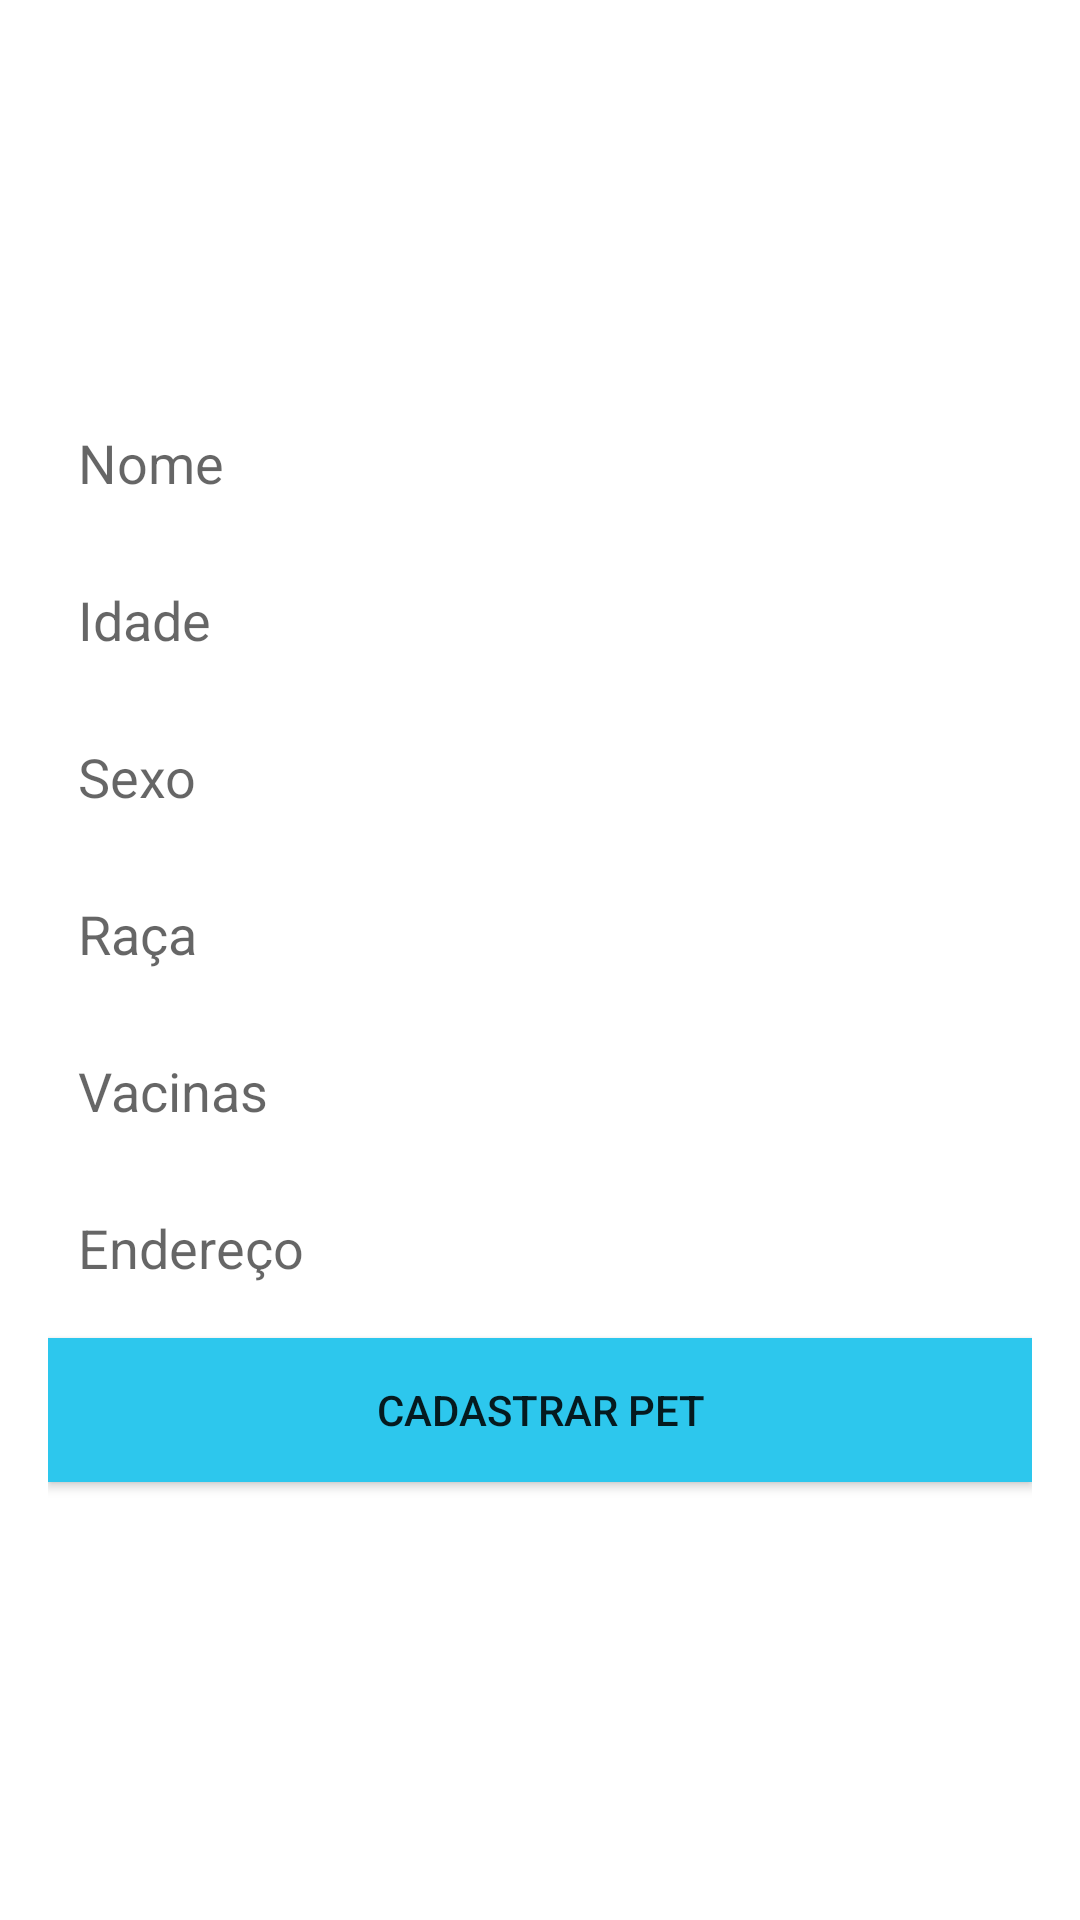

Write the Android layout XML for this screen, with the resource values it uses.
<!-- AndroidManifest.xml: application theme Theme.NewPetsConnection -->
<!-- res/layout/activity_cadastrar_pet.xml -->
<?xml version="1.0" encoding="utf-8"?>
<LinearLayout xmlns:android="http://schemas.android.com/apk/res/android"
    xmlns:app="http://schemas.android.com/apk/res-auto"
    xmlns:tools="http://schemas.android.com/tools"
    android:layout_width="match_parent"
    android:layout_height="match_parent"
    android:orientation="vertical"
    android:padding="16dp"
    tools:context=".activity.CadastrarPetActivity">

    <LinearLayout
        android:layout_width="match_parent"
        android:layout_height="100dp"
        android:layout_marginBottom="16dp"
        android:orientation="horizontal">

        <ImageView
            android:id="@+id/imgCadastro1"
            android:layout_width="wrap_content"
            android:layout_height="wrap_content"
            android:layout_weight="1"
            app:srcCompat="@drawable/padrao" />

        <ImageView
            android:id="@+id/imgCadastro2"
            android:layout_width="wrap_content"
            android:layout_height="wrap_content"
            android:layout_weight="1"
            app:srcCompat="@drawable/padrao" />

        <ImageView
            android:id="@+id/imgCadastro3"
            android:layout_width="wrap_content"
            android:layout_height="wrap_content"
            android:layout_weight="1"
            app:srcCompat="@drawable/padrao" />
    </LinearLayout>

    <EditText
        android:id="@+id/cadastrarPetEditNome"
        android:layout_width="match_parent"
        android:layout_height="wrap_content"
        android:layout_marginBottom="8dp"
        android:background="@drawable/bg_edit_text"
        android:ems="10"
        android:hint="Nome"
        android:inputType="textPersonName"
        android:padding="10dp" />

    <EditText
        android:id="@+id/cadastrarPetEditIdade"
        android:layout_width="match_parent"
        android:layout_height="wrap_content"
        android:layout_marginBottom="8dp"
        android:background="@drawable/bg_edit_text"
        android:ems="10"
        android:hint="Idade"
        android:inputType="textPersonName"
        android:padding="10dp" />

    <EditText
        android:id="@+id/cadastrarPetEditSexo"
        android:layout_width="match_parent"
        android:layout_height="wrap_content"
        android:layout_marginBottom="8dp"
        android:background="@drawable/bg_edit_text"
        android:ems="10"
        android:hint="Sexo"
        android:inputType="textPersonName"
        android:padding="10dp" />

    <EditText
        android:id="@+id/cadastrarPetEditRaca"
        android:layout_width="match_parent"
        android:layout_height="wrap_content"
        android:layout_marginBottom="8dp"
        android:background="@drawable/bg_edit_text"
        android:ems="10"
        android:hint="Raça"
        android:inputType="textPersonName"
        android:padding="10dp" />

    <EditText
        android:id="@+id/cadastrarPetEditVacina"
        android:layout_width="match_parent"
        android:layout_height="wrap_content"
        android:layout_marginBottom="8dp"
        android:background="@drawable/bg_edit_text"
        android:ems="10"
        android:hint="Vacinas"
        android:inputType="textPersonName"
        android:padding="10dp" />

    <EditText
        android:id="@+id/cadastrarPetEditEndereco"
        android:layout_width="match_parent"
        android:layout_height="wrap_content"
        android:background="@drawable/bg_edit_text"
        android:ems="10"
        android:hint="Endereço"
        android:inputType="textPersonName"
        android:padding="10dp" />

    <Button
        android:id="@+id/cadastrarPetBtnCadastrar"
        android:layout_width="match_parent"
        android:layout_height="wrap_content"
        android:layout_marginTop="8dp"
        android:background="@color/colorPrimary"
        android:onClick="validarDadosPet"
        android:text="Cadastrar pet" />

</LinearLayout>
<!-- resources referenced by this layout -->
<resources>
  <color name="colorPrimary">#2DC7ED</color>
  <style name="Theme.NewPetsConnection" parent="Theme.MaterialComponents.DayNight.DarkActionBar">
          
          <item name="colorPrimary">@color/purple_500</item>
          <item name="colorPrimaryVariant">@color/purple_700</item>
          <item name="colorOnPrimary">@color/white</item>
          
          <item name="colorSecondary">@color/teal_200</item>
          <item name="colorSecondaryVariant">@color/teal_700</item>
          <item name="colorOnSecondary">@color/black</item>
          
          <item name="android:statusBarColor" tools:targetApi="l">?attr/colorPrimaryVariant</item>
          
      </style>
  <color name="purple_500">#FF6200EE</color>
  <color name="purple_700">#FF3700B3</color>
  <color name="white">#FFFFFFFF</color>
  <color name="teal_200">#FF03DAC5</color>
  <color name="teal_700">#FF018786</color>
  <color name="black">#FF000000</color>
</resources>
